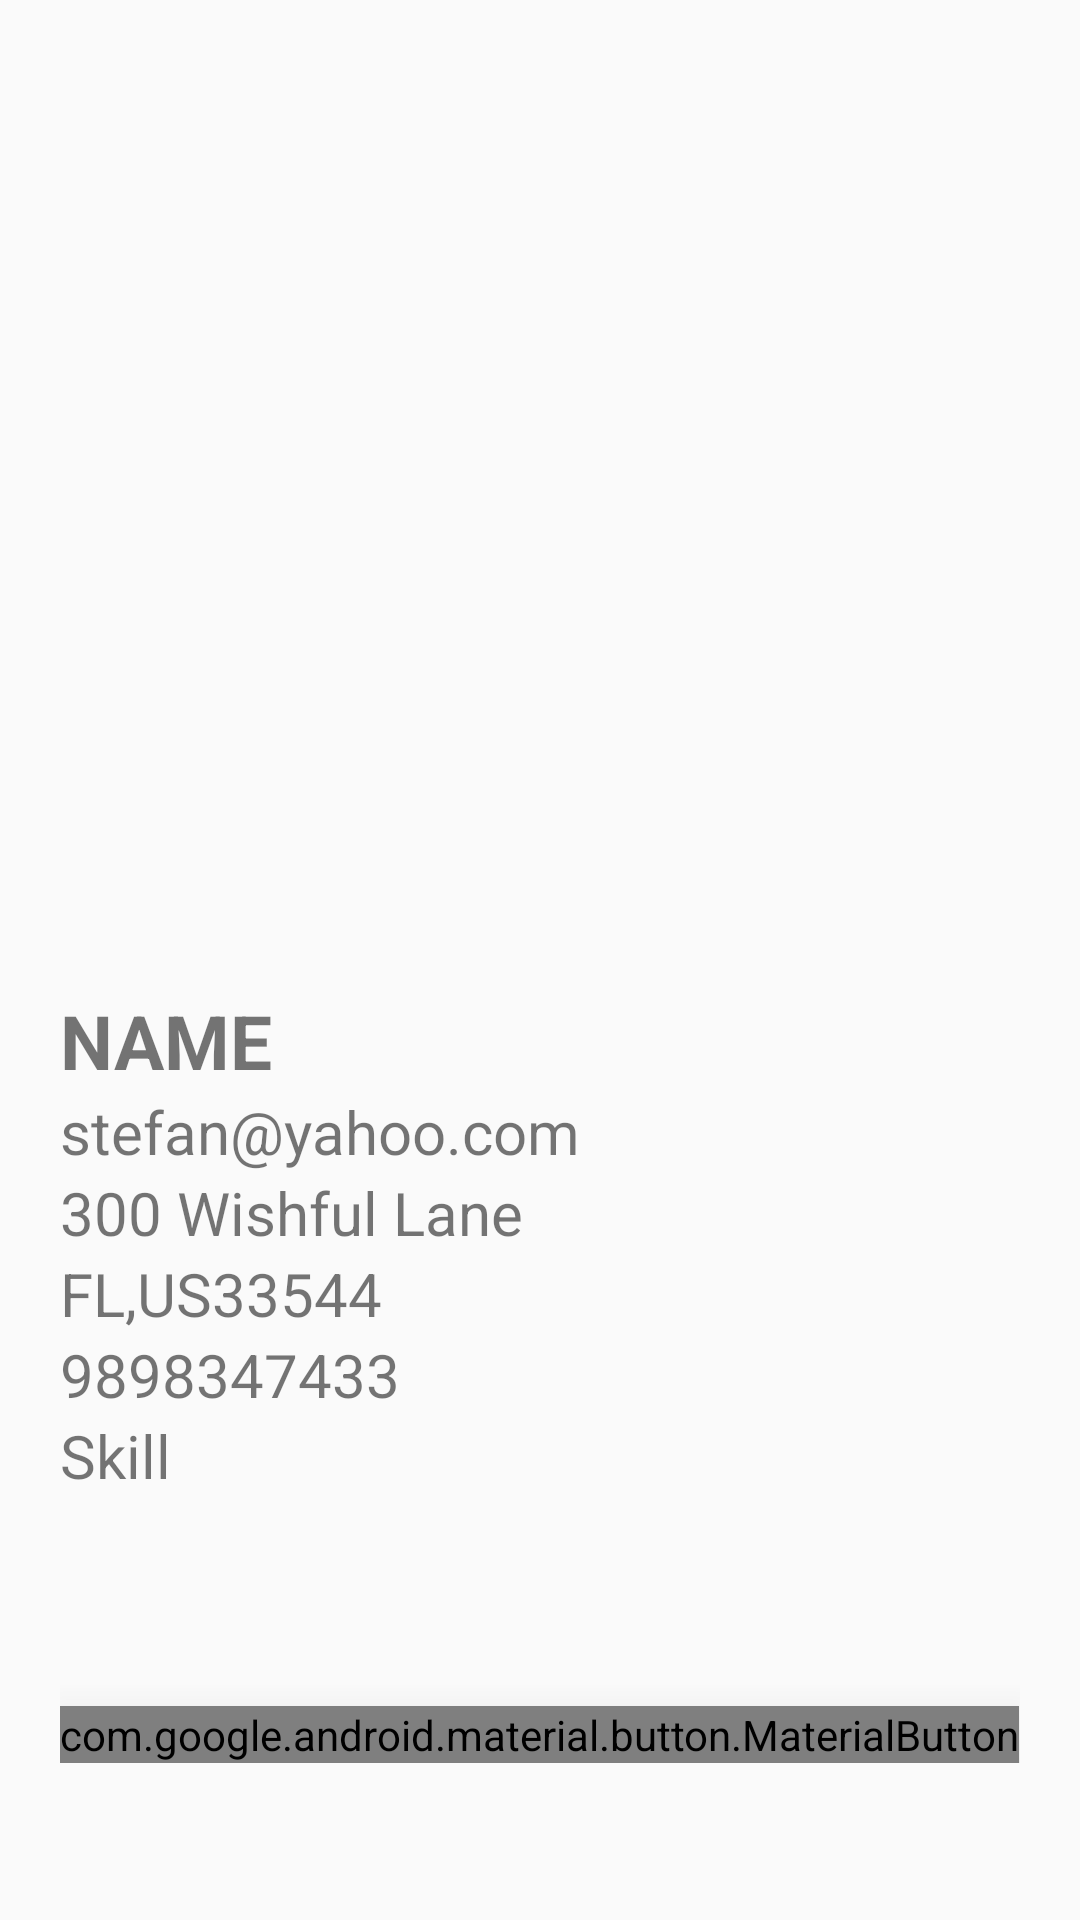

Here is an Android app screen rendered from its layout file. Give the layout XML and the strings, colors and styles it references.
<!-- AndroidManifest.xml: application theme Theme.YelpClone -->
<!-- res/layout/activity_yelp_details.xml -->
<?xml version="1.0" encoding="utf-8"?>
<androidx.constraintlayout.widget.ConstraintLayout xmlns:android="http://schemas.android.com/apk/res/android"
    xmlns:app="http://schemas.android.com/apk/res-auto"
    xmlns:tools="http://schemas.android.com/tools"
    android:layout_width="match_parent"
    android:layout_height="match_parent"
    tools:context=".presentation.view.details.YelpDetailsActivity">

    <ScrollView
        android:layout_width="match_parent"
        android:layout_height="match_parent">


        <androidx.appcompat.widget.LinearLayoutCompat
            android:layout_width="match_parent"
            android:layout_height="0dp"
            android:orientation="vertical"
            app:layout_constraintBottom_toBottomOf="parent"
            app:layout_constraintEnd_toEndOf="parent"
            app:layout_constraintStart_toStartOf="parent"
            app:layout_constraintTop_toTopOf="parent">

            <androidx.appcompat.widget.AppCompatRatingBar
                android:id="@+id/tv_Rating"
                style="@style/Widget.AppCompat.RatingBar.Indicator"
                android:layout_width="wrap_content"
                android:layout_height="wrap_content"
                android:layout_marginStart="5dp"
                android:ellipsize="end"
                android:numStars="5"
                android:progressTint="#C80303"
                android:rating="4.5"
                android:stepSize="0.5"
                android:text="@string/name"
                android:textSize="20sp"
                android:visibility="gone" />

            <com.google.android.material.textview.MaterialTextView
                android:id="@+id/tv_reviews"
                android:layout_width="wrap_content"
                android:layout_height="wrap_content"
                android:layout_marginStart="5dp"
                android:ellipsize="end"
                android:maxLines="1"
                android:text="@string/_500_reviews"
                android:textSize="20sp"
                android:visibility="gone" />

            <androidx.appcompat.widget.AppCompatImageView
                android:id="@+id/iv_Image"
                android:layout_width="match_parent"
                android:layout_height="300dp"
                android:layout_margin="5dp"
                android:contentDescription="@string/image" />

            <androidx.appcompat.widget.LinearLayoutCompat
                android:layout_width="match_parent"
                android:layout_height="wrap_content"
                android:orientation="horizontal">

                <androidx.appcompat.widget.LinearLayoutCompat
                    android:layout_width="0dp"
                    android:layout_height="wrap_content"
                    android:layout_gravity="center_horizontal|center_vertical"
                    android:layout_margin="5dp"
                    android:layout_weight="1"
                    android:gravity="center"
                    android:orientation="vertical"
                    android:padding="15dp">

                    <com.google.android.material.textview.MaterialTextView
                        android:id="@+id/tv_name"
                        android:layout_width="wrap_content"
                        android:layout_height="wrap_content"
                        android:layout_gravity="start"
                        android:ellipsize="end"
                        android:maxLines="1"
                        android:text="@string/name"
                        android:textSize="25sp"
                        android:textStyle="bold"
                        app:layout_constraintStart_toStartOf="parent"
                        app:layout_constraintTop_toTopOf="parent" />

                    <com.google.android.material.textview.MaterialTextView
                        android:id="@+id/tv_distance"
                        android:layout_width="wrap_content"
                        android:layout_height="wrap_content"
                        android:layout_gravity="start"
                        android:ellipsize="end"
                        android:maxLines="1"
                        android:text="@string/stefan_yahoo_com"
                        android:textSize="20sp"
                        app:layout_constraintBottom_toBottomOf="parent"
                        app:layout_constraintStart_toStartOf="parent"
                        app:layout_constraintTop_toBottomOf="@id/tv_name" />


                    <com.google.android.material.textview.MaterialTextView
                        android:id="@+id/tv_Address"
                        android:layout_width="wrap_content"
                        android:layout_height="wrap_content"
                        android:layout_gravity="start"
                        android:layout_weight="1"
                        android:ellipsize="end"
                        android:gravity="center_vertical"
                        android:maxLines="1"
                        android:text="@string/_300_wishful_lane"
                        android:textSize="20sp" />

                    <androidx.appcompat.widget.LinearLayoutCompat
                        android:layout_width="match_parent"
                        android:layout_height="wrap_content"
                        android:layout_gravity="start"
                        android:orientation="horizontal">

                        <com.google.android.material.textview.MaterialTextView
                            android:id="@+id/tv_city_or_State"
                            android:layout_width="wrap_content"
                            android:layout_height="wrap_content"
                            android:ellipsize="end"
                            android:maxLines="1"
                            android:text="@string/fl"
                            android:textSize="20sp" />

                        <com.google.android.material.textview.MaterialTextView
                            android:id="@+id/tv_state_or_Country"
                            android:layout_width="wrap_content"
                            android:layout_height="wrap_content"
                            android:ellipsize="end"
                            android:maxLines="1"
                            android:text="@string/us"
                            android:textSize="20sp" />

                        <com.google.android.material.textview.MaterialTextView
                            android:id="@+id/tv_country_or_Zipcode"
                            android:layout_width="wrap_content"
                            android:layout_height="wrap_content"
                            android:ellipsize="end"
                            android:maxLines="1"
                            android:text="@string/_33544"
                            android:textSize="20sp" />

                    </androidx.appcompat.widget.LinearLayoutCompat>

                    <com.google.android.material.textview.MaterialTextView
                        android:id="@+id/user_PhoneNumber"
                        android:layout_width="wrap_content"
                        android:layout_height="wrap_content"
                        android:layout_gravity="start"
                        android:layout_weight="1"
                        android:ellipsize="end"
                        android:maxLines="1"
                        android:text="@string/phone_Num"
                        android:textSize="20sp" />

                    <com.google.android.material.textview.MaterialTextView
                        android:id="@+id/tv_category_or_skill"
                        android:layout_width="wrap_content"
                        android:layout_height="wrap_content"
                        android:layout_gravity="start"
                        android:layout_weight="1"
                        android:ellipsize="end"
                        android:gravity="center_vertical"
                        android:maxLines="1"
                        android:text="@string/skill"
                        android:textSize="20sp" />

                    <com.google.android.material.button.MaterialButton
                        android:id="@+id/maps_button"
                        android:layout_width="wrap_content"
                        android:layout_height="wrap_content"
                        android:layout_marginTop="70dp"
                        android:elevation="20dp"
                        android:text="@string/go_to_maps"
                        android:textSize="20sp"
                        app:cornerRadius="15dp" />

                </androidx.appcompat.widget.LinearLayoutCompat>
            </androidx.appcompat.widget.LinearLayoutCompat>
        </androidx.appcompat.widget.LinearLayoutCompat>
    </ScrollView>
</androidx.constraintlayout.widget.ConstraintLayout>
<!-- resources referenced by this layout -->
<resources>
  <string name="_300_wishful_lane">300 Wishful Lane</string>
  <string name="_33544">33544</string>
  <string name="_500_reviews">500 Reviews</string>
  <string name="fl">FL,</string>
  <string name="go_to_maps">Check Location</string>
  <string name="image">Image</string>
  <string name="name">NAME</string>
  <string name="phone_Num">9898347433</string>
  <string name="skill">Skill</string>
  <string name="stefan_yahoo_com">stefan@yahoo.com</string>
  <string name="us">US</string>
  <style name="Theme.YelpClone" parent="Base.Theme.YelpClone" />
  <style name="Base.Theme.YelpClone" parent="Theme.AppCompat.DayNight.NoActionBar">
          
          
      </style>
</resources>
